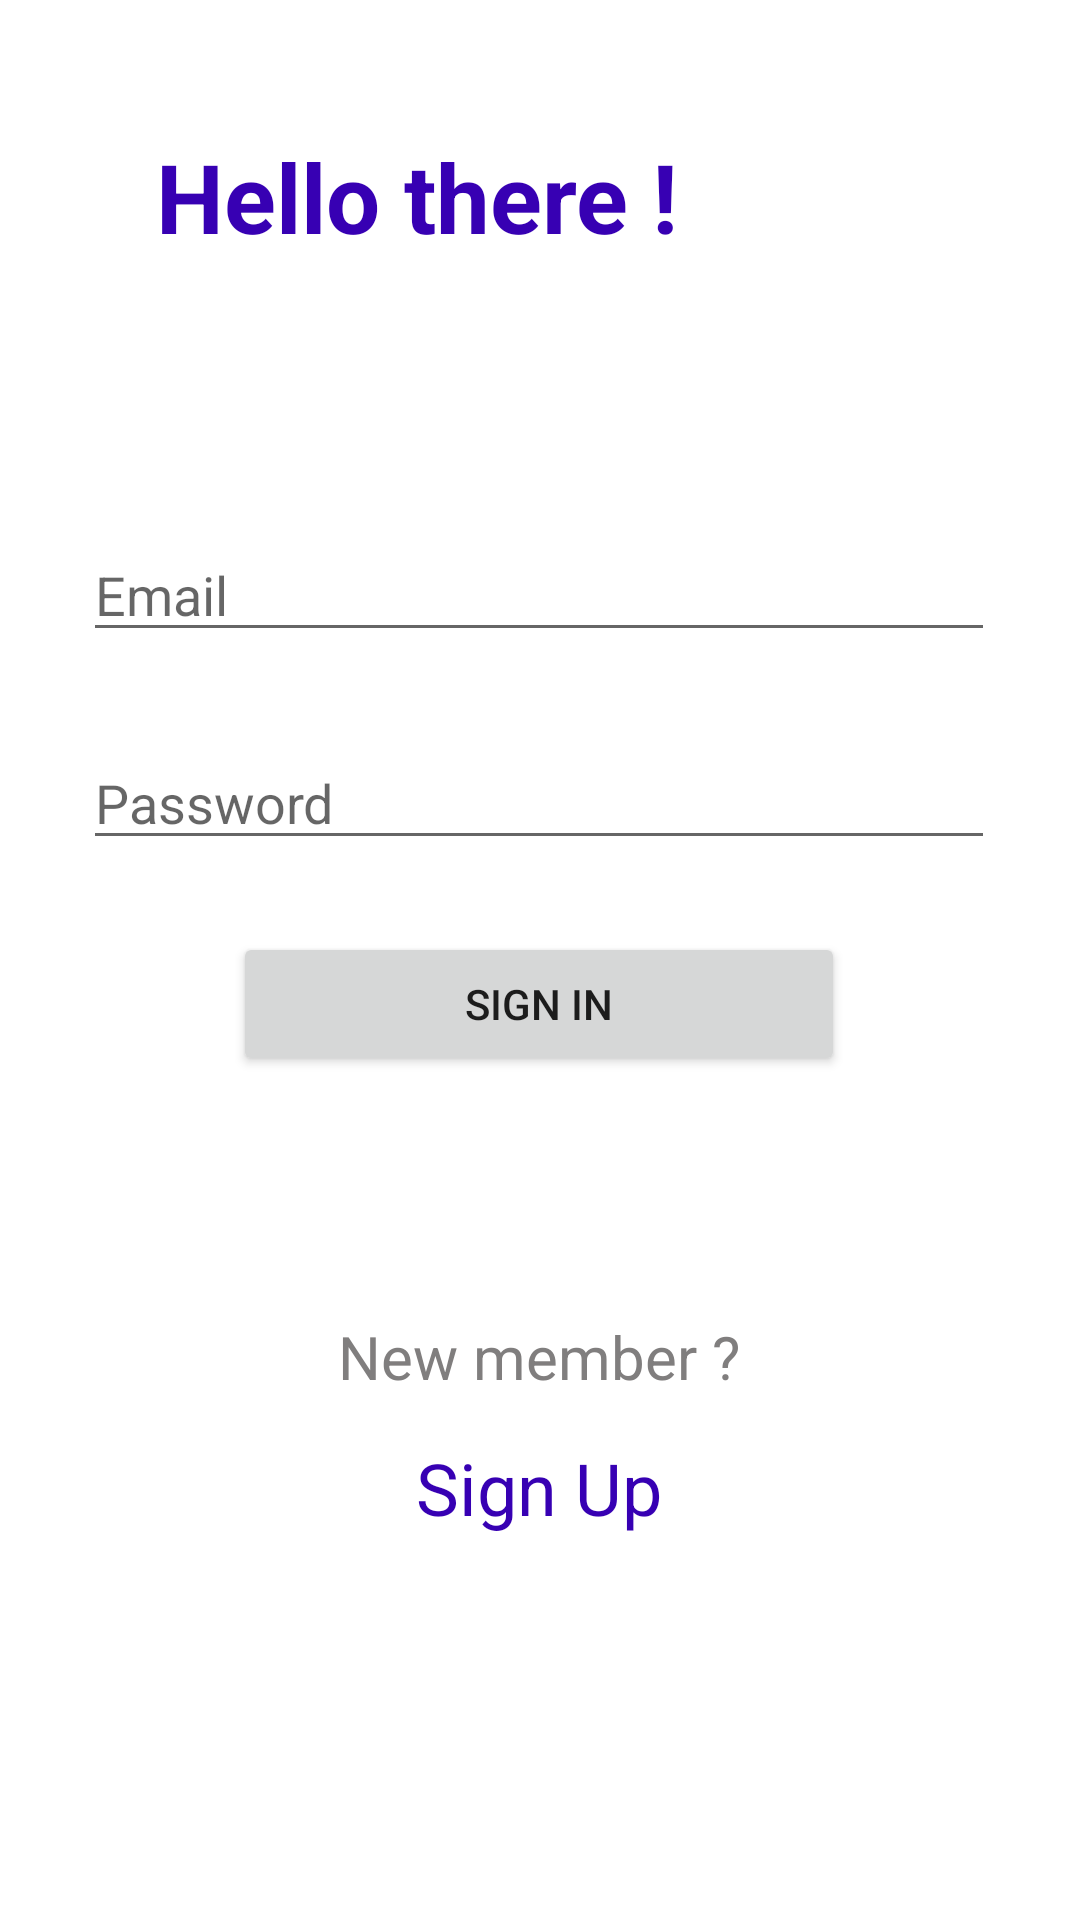

Produce the Android XML layout that renders to this screen, including the resource entries it uses.
<!-- AndroidManifest.xml: application theme Theme.NotesWithFirebase -->
<!-- res/layout/activity_log_in.xml -->
<?xml version="1.0" encoding="utf-8"?>
<androidx.constraintlayout.widget.ConstraintLayout xmlns:android="http://schemas.android.com/apk/res/android"
    xmlns:app="http://schemas.android.com/apk/res-auto"
    xmlns:tools="http://schemas.android.com/tools"
    android:layout_width="match_parent"
    android:layout_height="match_parent"
    tools:context=".LogInActivity">

    <TextView
        android:layout_width="wrap_content"
        android:layout_height="wrap_content"
        android:layout_marginStart="52dp"
        android:layout_marginTop="44dp"
        android:text="Hello there !"
        android:textStyle="bold"
        android:textColor="@color/design_default_color_primary_dark"
        android:textSize="32sp"
        app:layout_constraintStart_toStartOf="parent"
        app:layout_constraintTop_toTopOf="parent" />

    <EditText
        android:id="@+id/et_email"
        android:layout_width="304dp"
        android:layout_height="wrap_content"
        android:layout_marginTop="176dp"
        android:ems="10"
        android:hint="Email"
        android:inputType="textEmailAddress"
        app:layout_constraintEnd_toEndOf="parent"
        app:layout_constraintHorizontal_bias="0.495"
        app:layout_constraintStart_toStartOf="parent"
        app:layout_constraintTop_toTopOf="parent" />

    <EditText
        android:id="@+id/et_password"
        android:layout_width="304dp"
        android:layout_height="wrap_content"
        android:layout_marginTop="28dp"
        android:ems="10"
        android:hint="Password"
        android:inputType="textPassword"
        app:layout_constraintEnd_toEndOf="@+id/et_email"
        app:layout_constraintStart_toStartOf="@+id/et_email"
        app:layout_constraintTop_toBottomOf="@+id/et_email" />

    <Button
        android:id="@+id/btn_sign_in"
        android:layout_width="204dp"
        android:layout_height="wrap_content"
        android:layout_marginTop="24dp"
        android:text="Sign In"
        app:layout_constraintEnd_toEndOf="@+id/et_password"
        app:layout_constraintStart_toStartOf="@+id/et_password"
        app:layout_constraintTop_toBottomOf="@+id/et_password" />

    <TextView
        android:id="@+id/tv_new_member"
        android:layout_width="wrap_content"
        android:layout_height="wrap_content"
        android:layout_marginTop="80dp"
        android:text="New member ?"
        android:textColor="#807E7E"
        android:textSize="20sp"
        app:layout_constraintEnd_toEndOf="@+id/btn_sign_in"
        app:layout_constraintStart_toStartOf="@+id/btn_sign_in"
        app:layout_constraintTop_toBottomOf="@+id/btn_sign_in" />

    <TextView
        android:id="@+id/tv_sign_up"
        android:layout_width="wrap_content"
        android:layout_height="wrap_content"
        android:layout_marginTop="14dp"
        android:text="Sign Up"
        android:textColor="@color/design_default_color_primary_dark"
        android:textSize="24sp"
        app:layout_constraintEnd_toEndOf="@+id/tv_new_member"
        app:layout_constraintStart_toStartOf="@+id/tv_new_member"
        app:layout_constraintTop_toBottomOf="@id/tv_new_member"/>


</androidx.constraintlayout.widget.ConstraintLayout>
<!-- resources referenced by this layout -->
<resources>
  <style name="Theme.NotesWithFirebase" parent="Theme.MaterialComponents.DayNight.NoActionBar">
          
          <item name="colorPrimary">@color/purple_500</item>
          <item name="colorPrimaryVariant">@color/purple_700</item>
          <item name="colorOnPrimary">@color/white</item>
          
          <item name="colorSecondary">@color/teal_200</item>
          <item name="colorSecondaryVariant">@color/teal_700</item>
          <item name="colorOnSecondary">@color/black</item>
          
          <item name="android:statusBarColor" tools:targetApi="l">?attr/colorPrimaryVariant</item>
          
      </style>
  <!-- not gathered from this repository: default colours our renderer supplied (Android Studio template values) -->
  <color name="purple_500">#FF6200EE</color>
  <color name="purple_700">#FF3700B3</color>
  <color name="teal_200">#FF03DAC5</color>
  <color name="teal_700">#FF018786</color>
  <color name="black">#FF000000</color>
  <color name="white">#FFFFFFFF</color>
</resources>
